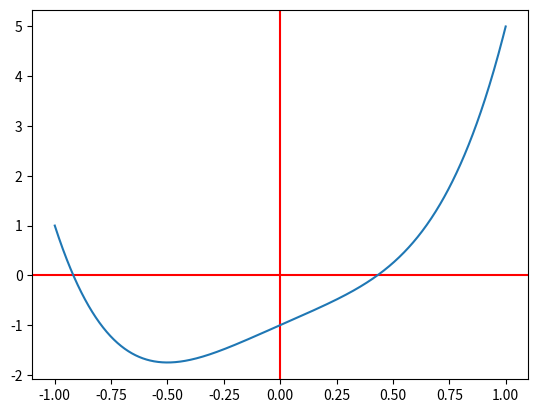

Here is the Python script that generated this plot:
#%%

import matplotlib.pyplot as plt
import numpy as np



def f(x):
    return 4*x**4+2*x-1

def df(x):
    return 16*x**3+2


xvalues= np.linspace(-1,1,100)
yvalues = f(xvalues)

#Plot
#Plot parameter, 
plot_xmin=-1
plot_xmax=1
total_points=1000

xvalues= np.linspace(plot_xmin,plot_xmax,total_points)
yvalues = f(xvalues)

plt.axhline(0, color='r')
plt.axvline(0,color='r')
plt.plot(xvalues,yvalues)

plt.show()
#define precision
delta=1e-10
#range of initial guesses
x_min=-1
x_max=1
max_iterations=100
amount=100


# Initial guess
initial_guess=-0.55


#Main algorithm
guess=initial_guess
for n in range(max_iterations):
    if df(guess) !=0:
        next_guess = guess - f(guess)/df(guess)
    else:
        break
        #TODO Catch error
    if abs(next_guess-guess)< delta:
        break
    guess=next_guess

#Print result
print("Starting with initial guess at {}".format(initial_guess))
print("root at {}".format(guess))

# %%
